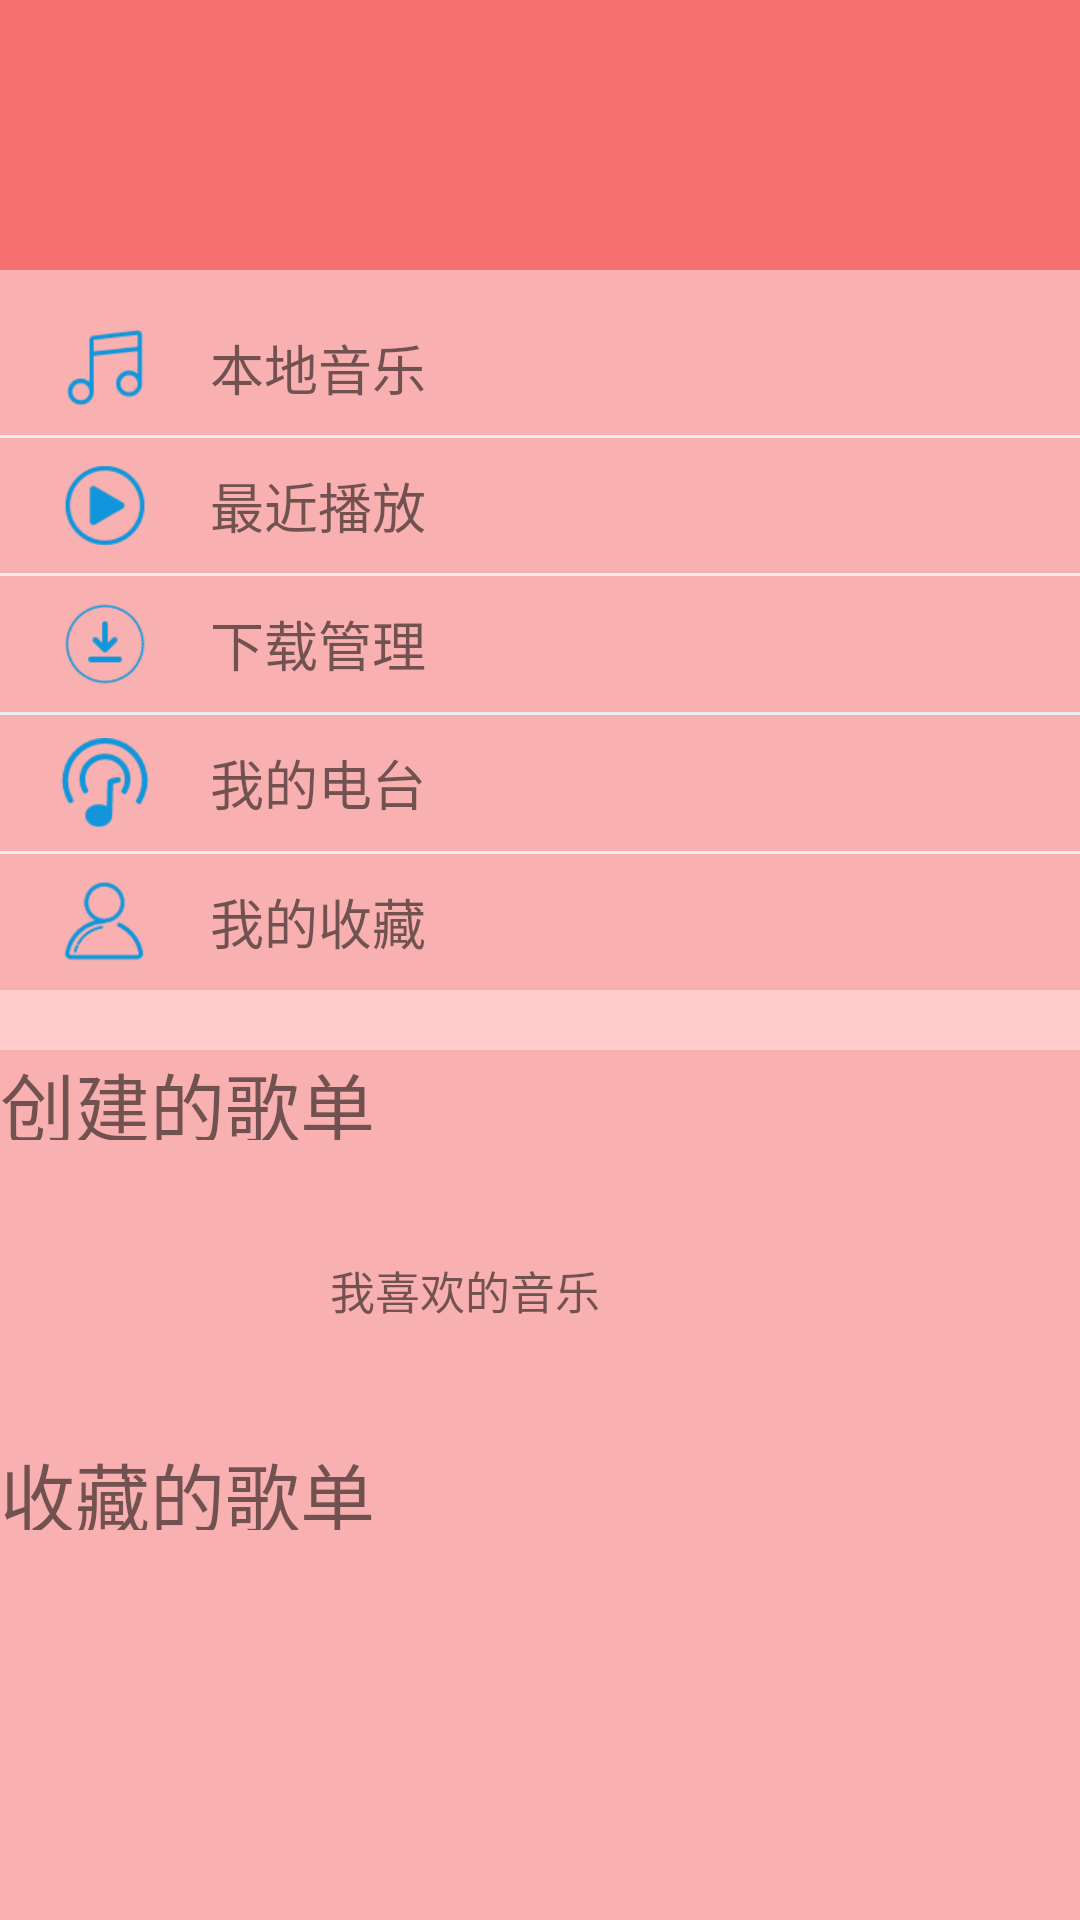

The Android layout XML behind this screen, and the referenced resources:
<!-- AndroidManifest.xml: application theme AppTheme -->
<!-- res/layout/own_fg.xml -->
<?xml version="1.0" encoding="utf-8"?>
<ScrollView xmlns:android="http://schemas.android.com/apk/res/android"
    android:background="#F9B0B0"
    android:layout_width="match_parent"
    android:orientation="vertical"
    android:layout_height="match_parent">

    <LinearLayout
        android:layout_width="match_parent"
        android:layout_height="match_parent"
        android:orientation="vertical">
    <View
        android:layout_width="match_parent"
        android:background="#F57070"
        android:layout_height="20sp">
    </View>

    <androidx.recyclerview.widget.RecyclerView
        android:layout_width="match_parent"
        android:orientation="horizontal"
        android:layout_height="70dp"
        android:background="#F57070"
        android:id="@+id/recycler_my">
    </androidx.recyclerview.widget.RecyclerView>


    <LinearLayout
        android:layout_marginTop="10dp"
        android:layout_width="match_parent"
        android:layout_height="230dp"
        android:orientation="vertical">

        <LinearLayout
            android:layout_width="match_parent"
            android:layout_height="0dp"
            android:layout_weight="1">

            <ImageView
                android:layout_width="30dp"
                android:layout_height="match_parent"
                android:src="@drawable/my1"
                android:layout_marginLeft="20sp"/>
            <TextView
                android:layout_width="match_parent"
                android:layout_height="match_parent"
                android:text="本地音乐"
                android:gravity="center_vertical"
                android:textSize="18sp"
                android:layout_marginLeft="20sp"/>


        </LinearLayout>
        <View
            android:layout_width="match_parent"
            android:layout_height="1dp"
            android:background="#EEEEEE"/>
        <LinearLayout
            android:layout_width="match_parent"
            android:layout_height="0dp"
            android:layout_weight="1">

            <ImageView
                android:layout_width="30dp"
                android:layout_height="match_parent"
                android:src="@drawable/my2"
                android:layout_marginLeft="20sp"/>
            <TextView
                android:layout_width="match_parent"
                android:layout_height="match_parent"
                android:text="最近播放"
                android:gravity="center_vertical"
                android:textSize="18sp"
                android:layout_marginLeft="20sp"/>

        </LinearLayout>
        <View
            android:layout_width="match_parent"
            android:layout_height="1dp"
            android:background="#EEEEEE"/>
        <LinearLayout
            android:layout_width="match_parent"
            android:layout_height="0dp"
            android:layout_weight="1">

            <ImageView
                android:layout_width="30dp"
                android:layout_height="match_parent"
                android:src="@drawable/my3"
                android:layout_marginLeft="20sp"/>
            <TextView
                android:layout_width="match_parent"
                android:layout_height="match_parent"
                android:text="下载管理"
                android:gravity="center_vertical"
                android:textSize="18sp"
                android:layout_marginLeft="20sp"/>

        </LinearLayout>
        <View
            android:layout_width="match_parent"
            android:layout_height="1dp"
            android:background="#EEEEEE"/>
        <LinearLayout
            android:layout_width="match_parent"
            android:layout_height="0dp"
            android:layout_weight="1">

            <ImageView
                android:layout_width="30dp"
                android:layout_height="match_parent"
                android:src="@drawable/my4"
                android:layout_marginLeft="20sp"/>
            <TextView
                android:layout_width="match_parent"
                android:layout_height="match_parent"
                android:text="我的电台"
                android:gravity="center_vertical"
                android:textSize="18sp"
                android:layout_marginLeft="20sp"/>

        </LinearLayout>
        <View
            android:layout_width="match_parent"
            android:layout_height="1dp"
            android:background="#EEEEEE"/>
        <LinearLayout
            android:layout_width="match_parent"
            android:layout_height="0dp"
            android:layout_weight="1">

            <ImageView
                android:layout_width="30dp"
                android:layout_height="match_parent"
                android:src="@drawable/my5"
                android:layout_marginLeft="20sp"/>
            <TextView
                android:layout_width="match_parent"
                android:layout_height="match_parent"
                android:text="我的收藏"
                android:gravity="center_vertical"
                android:textSize="18sp"
                android:layout_marginLeft="20sp"/>

        </LinearLayout>


    </LinearLayout>
    <View
        android:layout_width="match_parent"
        android:layout_height="20dp"
        android:background="#FFCCCC"/>

    <LinearLayout
        android:layout_width="match_parent"
        android:layout_height="wrap_content"
        android:orientation="vertical"
        android:visibility="visible">

        <TextView
            android:layout_width="match_parent"
            android:layout_height="30dp"
            android:text="创建的歌单"
            android:textSize="25sp"/>

        <LinearLayout
            android:layout_margin="10dp"
            android:layout_width="match_parent"
            android:orientation="horizontal"
            android:layout_height="80dp">

            <ImageView
                android:layout_width="80dp"
                android:layout_height="80dp"
                android:layout_margin="5dp"
                android:id="@+id/playlist_1"/>

            <TextView
                android:layout_marginLeft="10dp"
                android:layout_width="match_parent"
                android:layout_height="match_parent"
                android:text="我喜欢的音乐"
                android:gravity="center_vertical"
                android:id="@+id/play_des1"
                android:textSize="15sp"/>


        </LinearLayout>

        <TextView
            android:layout_width="match_parent"
            android:layout_height="30dp"
            android:text="收藏的歌单"
            android:textSize="25sp"/>

        <androidx.recyclerview.widget.RecyclerView
            android:layout_width="match_parent"
            android:layout_height="match_parent"
            android:id="@+id/recycler_collect">

        </androidx.recyclerview.widget.RecyclerView>




    </LinearLayout>
    </LinearLayout>

</ScrollView>
<!-- resources referenced by this layout -->
<resources>
  <!-- drawable my1: png bitmap (drawable-xxxhdpi, 1411 bytes) -->
  <!-- drawable my2: png bitmap (drawable-xxxhdpi, 1712 bytes) -->
  <!-- drawable my3: png bitmap (drawable-xxxhdpi, 1707 bytes) -->
  <!-- drawable my4: png bitmap (drawable-xxxhdpi, 1942 bytes) -->
  <!-- drawable my5: png bitmap (drawable-xxxhdpi, 2161 bytes) -->
  <style name="AppTheme" parent="Theme.AppCompat.Light.NoActionBar">
          
          <item name="colorPrimary">@color/colorPrimary</item>
          <item name="colorPrimaryDark">@color/colorPrimaryDark</item>
          <item name="colorAccent">@color/colorAccent</item>
      </style>
  <color name="colorPrimary">#008577</color>
  <color name="colorPrimaryDark">#00574B</color>
  <color name="colorAccent">#D81B60</color>
</resources>
